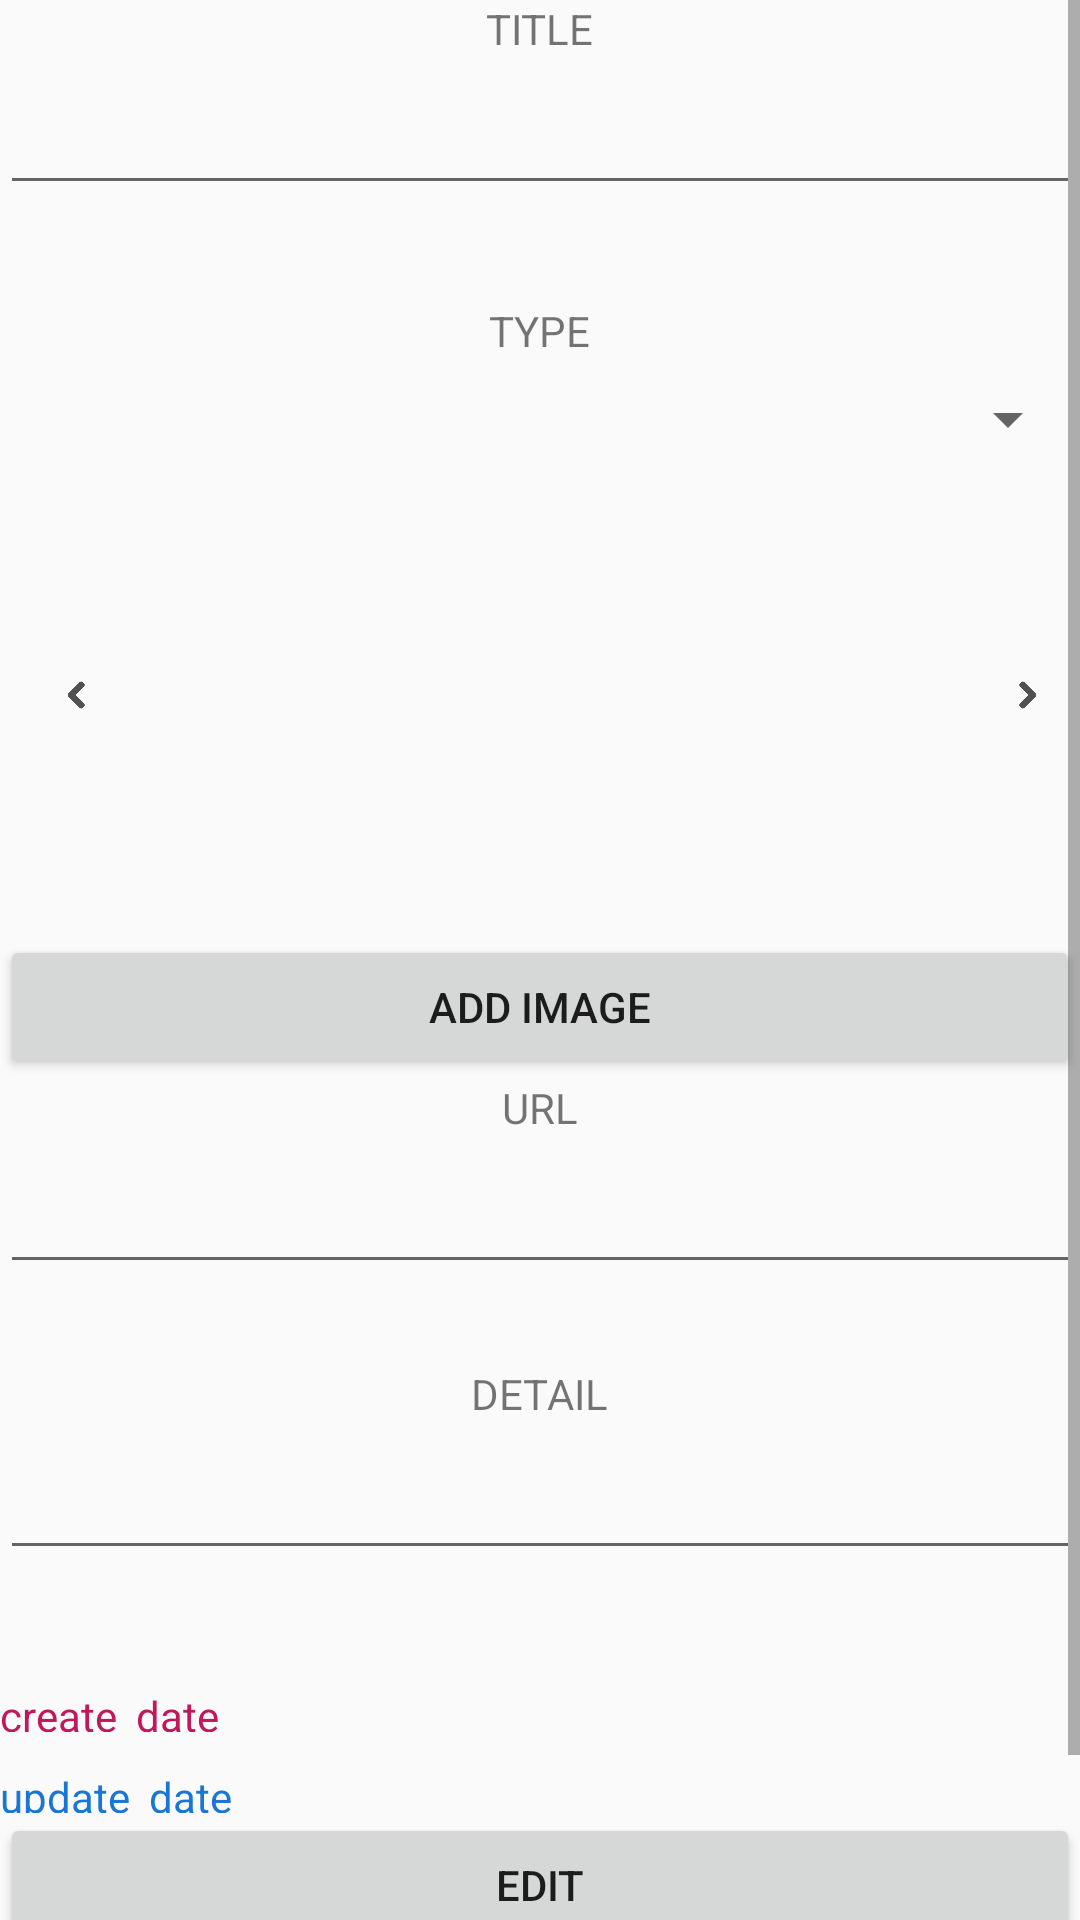

Reconstruct the res/layout file that produces this screen, plus the resources it refers to.
<!-- AndroidManifest.xml: application theme AppTheme -->
<!-- res/layout/map_custom_infowindow.xml -->
<?xml version="1.0" encoding="utf-8"?>
<ScrollView
    xmlns:android="http://schemas.android.com/apk/res/android"
    xmlns:app="http://schemas.android.com/apk/res-auto"
    android:layout_width="match_parent"
    android:layout_height="wrap_content"
    android:fillViewport="true"
    >

    <LinearLayout
        android:layout_width="match_parent"
        android:layout_height="wrap_content"
        android:gravity="center"
        android:orientation="vertical">
        <TextView
            android:layout_width="wrap_content"
            android:layout_height="wrap_content"
            android:text="@string/dialog_title"/>
        <EditText
            android:id="@+id/title"
            android:layout_width="match_parent"
            android:layout_height="wrap_content"
            android:textAppearance="@style/TextAppearance.AppCompat.Headline"
            app:layout_constraintLeft_toLeftOf="parent"
            app:layout_constraintRight_toRightOf="parent"
            app:layout_constraintTop_toTopOf="parent"/>
        <TextView
            android:id="@+id/title_txt"
            android:layout_width="match_parent"
            android:layout_height="wrap_content"
            android:textAppearance="@style/TextAppearance.AppCompat.Headline"
            android:textIsSelectable="true"
            app:layout_constraintLeft_toLeftOf="parent"
            app:layout_constraintRight_toRightOf="parent"
            app:layout_constraintTop_toTopOf="parent"/>
        <TextView
            android:layout_width="wrap_content"
            android:layout_height="wrap_content"
            android:text="@string/dialog_type"/>
        <Spinner
            android:id="@+id/type"
            android:layout_width="match_parent"
            android:layout_height="wrap_content"
            android:layout_marginTop="8dp"
            app:layout_constraintLeft_toLeftOf="parent"
            app:layout_constraintTop_toBottomOf="@+id/dialog_type"/>
        <TextView
            android:id="@+id/type_details_title"
            android:layout_width="wrap_content"
            android:layout_height="wrap_content"
            android:text="@string/dialog_type_detail"
            android:visibility="gone"/>
        <Spinner
            android:id="@+id/type_details"
            android:layout_width="match_parent"
            android:layout_height="wrap_content"
            android:layout_marginTop="8dp"
            app:layout_constraintLeft_toLeftOf="parent"
            app:layout_constraintTop_toBottomOf="@+id/type"
            android:visibility="gone"/>

        <LinearLayout
            android:layout_width="match_parent"
            android:layout_height="wrap_content"
            android:weightSum="10"
            android:orientation="horizontal">

            <ImageView
                android:id="@+id/prev_img"
                android:layout_width="@dimen/arrow_img_size"
                android:layout_height="160dp"
                android:layout_marginLeft="@dimen/arrow_img_margin"
                android:layout_gravity="center"
                android:src="@drawable/prev"
                android:layout_weight="1"/>
            <android.support.v4.view.ViewPager
                android:id="@+id/pictures"
                android:layout_width="wrap_content"
                android:layout_height="160dp"
                android:layout_weight="7"/>
            <ImageView
                android:id="@+id/next_img"
                android:layout_width="@dimen/arrow_img_size"
                android:layout_height="160dp"
                android:layout_marginRight="@dimen/arrow_img_margin"
                android:layout_gravity="center"
                android:src="@drawable/next"
                android:layout_weight="1"/>

        </LinearLayout>

        <Button
            android:id="@+id/add_image"
            android:layout_width="match_parent"
            android:layout_height="wrap_content"
            android:text="@string/add_image"/>

        <TextView
            android:layout_width="wrap_content"
            android:layout_height="wrap_content"
            android:text="@string/url"/>
        <EditText
            android:id="@+id/url"
            android:layout_width="match_parent"
            android:layout_height="wrap_content"
            android:singleLine="false"
            android:layout_marginTop="8dp"
            app:layout_constraintLeft_toLeftOf="parent"
            app:layout_constraintRight_toRightOf="parent"
            app:layout_constraintTop_toBottomOf="@+id/type_details" />
        <TextView
            android:id="@+id/url_txt"
            android:layout_width="match_parent"
            android:layout_height="wrap_content"
            android:singleLine="false"
            android:layout_marginTop="8dp"
            android:textIsSelectable="true"
            app:layout_constraintLeft_toLeftOf="parent"
            app:layout_constraintRight_toRightOf="parent"
            app:layout_constraintTop_toBottomOf="@+id/type_details" />
        <TextView
            android:layout_width="wrap_content"
            android:layout_height="wrap_content"
            android:text="@string/detail"/>
        <EditText
            android:id="@+id/details"
            android:layout_width="match_parent"
            android:layout_height="wrap_content"
            android:singleLine="false"
            android:layout_marginTop="8dp"
            app:layout_constraintLeft_toLeftOf="parent"
            app:layout_constraintRight_toRightOf="parent"
            app:layout_constraintTop_toBottomOf="@+id/url" />
        <TextView
            android:id="@+id/details_txt"
            android:layout_width="match_parent"
            android:layout_height="wrap_content"
            android:singleLine="false"
            android:layout_marginTop="8dp"
            android:textIsSelectable="true"
            app:layout_constraintLeft_toLeftOf="parent"
            app:layout_constraintRight_toRightOf="parent"
            app:layout_constraintTop_toBottomOf="@+id/url" />
        <LinearLayout
            android:id="@+id/create_date_block"
            android:layout_width="match_parent"
            android:layout_height="wrap_content"
            android:orientation="horizontal"
            android:gravity="center">
            <TextView
                android:layout_width="wrap_content"
                android:layout_height="wrap_content"
                android:layout_marginTop="8dp"
                android:layout_weight="1"
                android:textColor="#c2185b"
                android:text="@string/create_date"
                app:layout_constraintLeft_toLeftOf="parent"
                app:layout_constraintRight_toRightOf="parent" />
            <TextView
                android:id="@+id/create_date"
                android:layout_width="wrap_content"
                android:layout_height="wrap_content"
                android:layout_marginTop="8dp"
                android:layout_weight="1"
                android:textColor="#c2185b"
                app:layout_constraintLeft_toLeftOf="parent"
                app:layout_constraintRight_toRightOf="parent"/>

        </LinearLayout>
        <LinearLayout
            android:layout_width="match_parent"
            android:layout_height="wrap_content"
            android:orientation="horizontal"
            android:gravity="center">
            <TextView
                android:layout_width="wrap_content"
                android:layout_height="wrap_content"
                android:layout_marginTop="8dp"
                android:layout_weight="1"
                android:textColor="#1976d2"
                android:text="@string/update_date"
                app:layout_constraintLeft_toLeftOf="parent"
                app:layout_constraintRight_toRightOf="parent"/>
            <TextView
                android:id="@+id/update_date"
                android:layout_width="wrap_content"
                android:layout_height="wrap_content"
                android:layout_marginTop="8dp"
                android:layout_weight="1"
                android:textColor="#1976d2"
                app:layout_constraintLeft_toLeftOf="parent"
                app:layout_constraintRight_toRightOf="parent"/>

        </LinearLayout>

        <LinearLayout
            android:layout_width="match_parent"
            android:layout_height="wrap_content"
            android:gravity="center"
            android:orientation="horizontal">
            <Button
                android:id="@+id/edit_place_info"
                android:layout_width="match_parent"
                android:layout_height="wrap_content"
                android:text="@string/place_info_edit"/>
            <Button
                android:id="@+id/update_place_info"
                android:layout_width="match_parent"
                android:layout_height="wrap_content"
                android:text="@string/place_info_update"
                android:visibility="gone"/>
        </LinearLayout>
        <Button
            android:id="@+id/delete_place_info"
            android:layout_width="match_parent"
            android:layout_height="wrap_content"
            android:text="@string/place_info_delete"/>
    </LinearLayout>

</ScrollView>
<!-- resources referenced by this layout -->
<resources>
  <dimen name="arrow_img_margin">20dp</dimen>
  <dimen name="arrow_img_size">20dp</dimen>
  <!-- drawable next: png bitmap (drawable, 4253 bytes) -->
  <!-- drawable prev: png bitmap (drawable, 4311 bytes) -->
  <string name="add_image">ADD IMAGE</string>
  <string name="create_date">create_date</string>
  <string name="detail">DETAIL</string>
  <string name="dialog_title">TITLE</string>
  <string name="dialog_type">TYPE</string>
  <string name="dialog_type_detail">RESTAURANT_TYPE</string>
  <string name="place_info_delete">DELETE</string>
  <string name="place_info_edit">EDIT</string>
  <string name="place_info_update">UPDATE</string>
  <string name="update_date">update_date</string>
  <string name="url">URL</string>
  <style name="AppTheme" parent="Theme.AppCompat.Light.NoActionBar">
          
          <item name="colorPrimary">@color/colorPrimary</item>
          <item name="colorPrimaryDark">@color/colorPrimaryDark</item>
          <item name="colorAccent">@color/colorAccent</item>
  
          
          <item name="android:windowActivityTransitions">true</item>
  
          
          <item name="android:windowEnterTransition">@android:transition/slide_right</item>
          <item name="android:windowExitTransition">@android:transition/slide_left</item>
  
      </style>
  <color name="colorPrimary">#3F51B5</color>
  <color name="colorPrimaryDark">#303F9F</color>
  <color name="colorAccent">#FF4081</color>
</resources>
